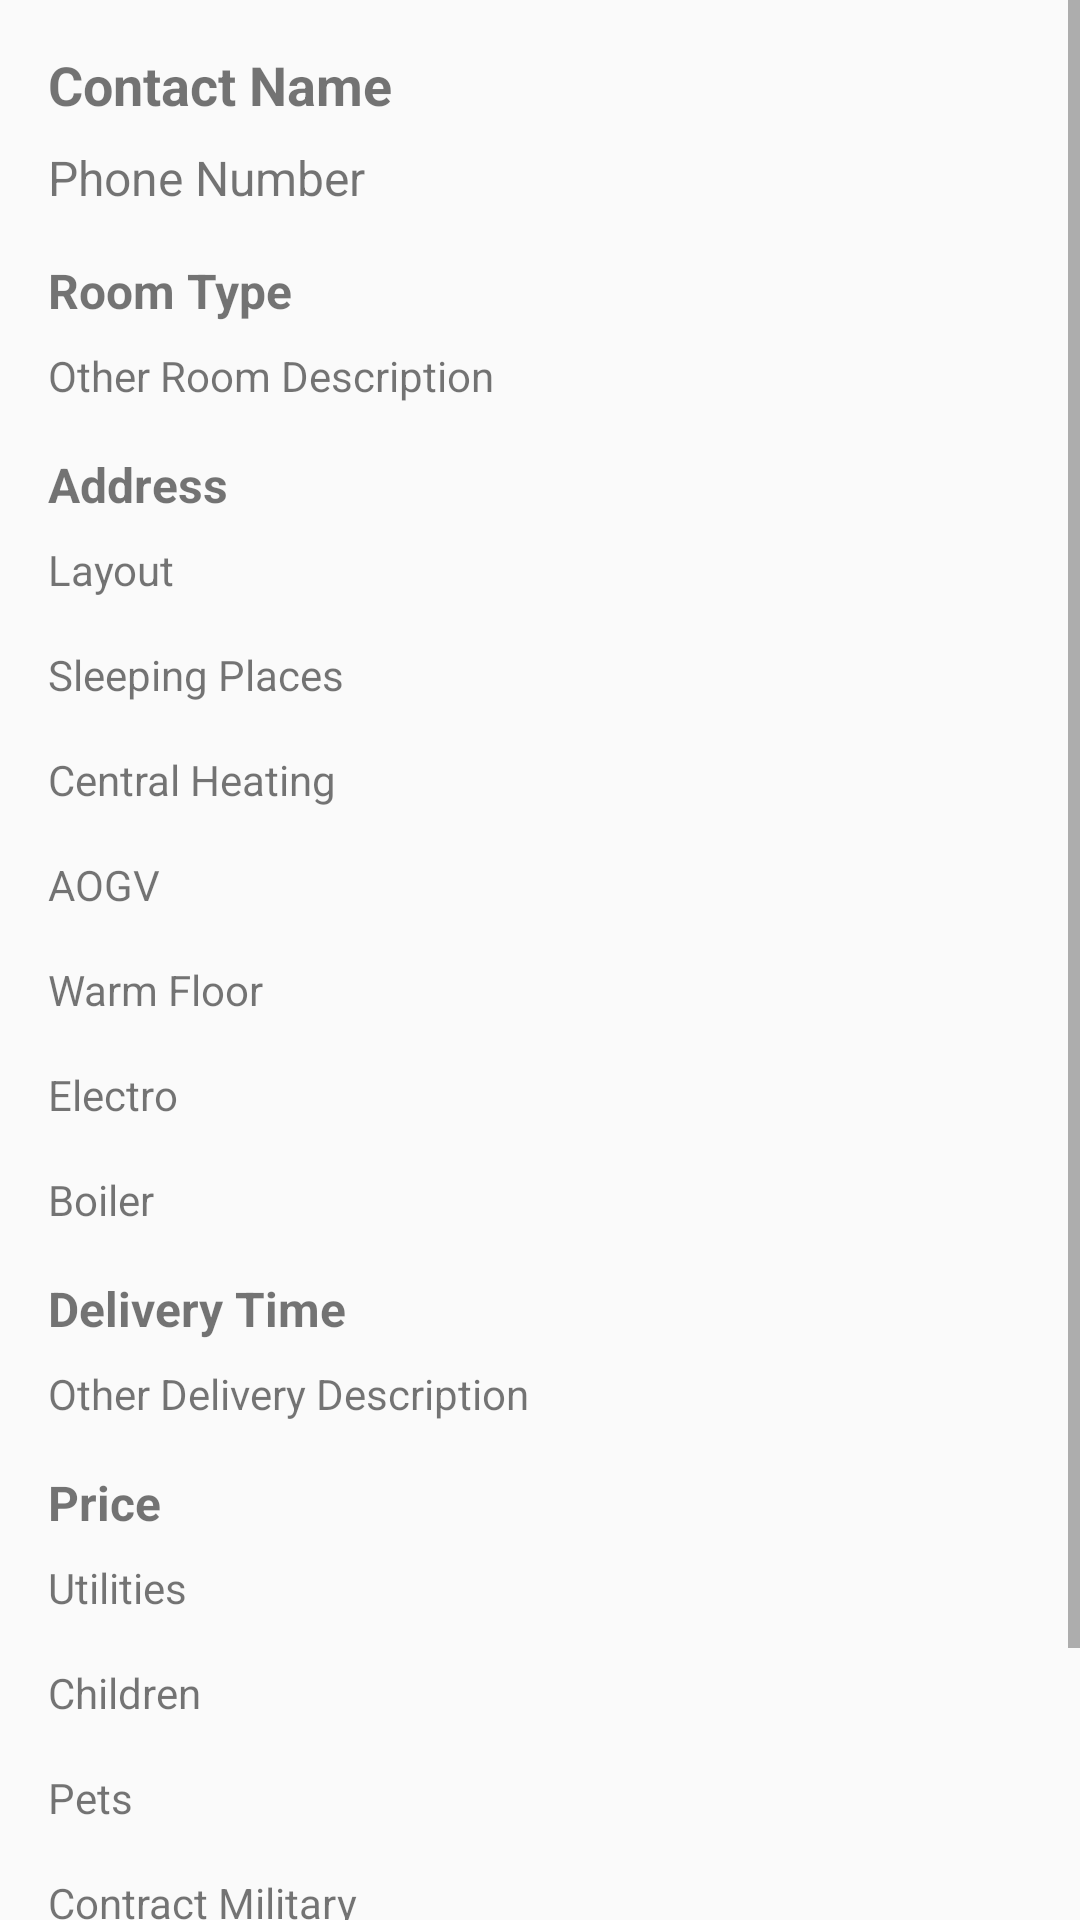

Produce the Android XML layout that renders to this screen, including the resource entries it uses.
<!-- AndroidManifest.xml: application theme AppTheme -->
<!-- res/layout/activity_record_details.xml -->
<ScrollView
    xmlns:android="http://schemas.android.com/apk/res/android"
    android:layout_width="match_parent"
    android:layout_height="match_parent">

    <LinearLayout
        android:layout_width="match_parent"
        android:layout_height="wrap_content"
        android:orientation="vertical"
        android:padding="16dp">

        
        <TextView
            android:id="@+id/textContactName"
            android:layout_width="wrap_content"
            android:layout_height="wrap_content"
            android:text="Contact Name"
            android:textSize="18sp"
            android:textStyle="bold"
            android:layout_marginBottom="8dp"/>

        
        <TextView
            android:id="@+id/textPhoneNumber"
            android:layout_width="wrap_content"
            android:layout_height="wrap_content"
            android:text="Phone Number"
            android:textSize="16sp"
            android:layout_marginBottom="16dp"/>

        
        <TextView
            android:id="@+id/textRoomType"
            android:layout_width="wrap_content"
            android:layout_height="wrap_content"
            android:text="Room Type"
            android:textSize="16sp"
            android:textStyle="bold"
            android:layout_marginBottom="8dp"/>

        
        <TextView
            android:id="@+id/textOtherRoomDescription"
            android:layout_width="wrap_content"
            android:layout_height="wrap_content"
            android:text="Other Room Description"
            android:textSize="14sp"
            android:layout_marginBottom="16dp"/>

        
        <TextView
            android:id="@+id/textAddress"
            android:layout_width="wrap_content"
            android:layout_height="wrap_content"
            android:text="Address"
            android:textSize="16sp"
            android:textStyle="bold"
            android:layout_marginBottom="8dp"/>

        
        <TextView
            android:id="@+id/textLayout"
            android:layout_width="wrap_content"
            android:layout_height="wrap_content"
            android:text="Layout"
            android:textSize="14sp"
            android:layout_marginBottom="16dp"/>

        
        <TextView
            android:id="@+id/textSleepingPlaces"
            android:layout_width="wrap_content"
            android:layout_height="wrap_content"
            android:text="Sleeping Places"
            android:textSize="14sp"
            android:layout_marginBottom="16dp"/>

        
        <TextView
            android:id="@+id/textCentralHeating"
            android:layout_width="wrap_content"
            android:layout_height="wrap_content"
            android:text="Central Heating"
            android:textSize="14sp"
            android:layout_marginBottom="16dp"/>

        
        <TextView
            android:id="@+id/textAogv"
            android:layout_width="wrap_content"
            android:layout_height="wrap_content"
            android:text="AOGV"
            android:textSize="14sp"
            android:layout_marginBottom="16dp"/>

        
        <TextView
            android:id="@+id/textWarmFloor"
            android:layout_width="wrap_content"
            android:layout_height="wrap_content"
            android:text="Warm Floor"
            android:textSize="14sp"
            android:layout_marginBottom="16dp"/>

        
        <TextView
            android:id="@+id/textElectro"
            android:layout_width="wrap_content"
            android:layout_height="wrap_content"
            android:text="Electro"
            android:textSize="14sp"
            android:layout_marginBottom="16dp"/>

        
        <TextView
            android:id="@+id/textBoiler"
            android:layout_width="wrap_content"
            android:layout_height="wrap_content"
            android:text="Boiler"
            android:textSize="14sp"
            android:layout_marginBottom="16dp"/>

        
        <TextView
            android:id="@+id/textDeliveryTime"
            android:layout_width="wrap_content"
            android:layout_height="wrap_content"
            android:text="Delivery Time"
            android:textSize="16sp"
            android:textStyle="bold"
            android:layout_marginBottom="8dp"/>

        
        <TextView
            android:id="@+id/textOtherDeliveryDescription"
            android:layout_width="wrap_content"
            android:layout_height="wrap_content"
            android:text="Other Delivery Description"
            android:textSize="14sp"
            android:layout_marginBottom="16dp"/>

        
        <TextView
            android:id="@+id/textPrice"
            android:layout_width="wrap_content"
            android:layout_height="wrap_content"
            android:text="Price"
            android:textSize="16sp"
            android:textStyle="bold"
            android:layout_marginBottom="8dp"/>

        
        <TextView
            android:id="@+id/textUtilities"
            android:layout_width="wrap_content"
            android:layout_height="wrap_content"
            android:text="Utilities"
            android:textSize="14sp"
            android:layout_marginBottom="16dp"/>

        
        <TextView
            android:id="@+id/textChildren"
            android:layout_width="wrap_content"
            android:layout_height="wrap_content"
            android:text="Children"
            android:textSize="14sp"
            android:layout_marginBottom="16dp"/>

        
        <TextView
            android:id="@+id/textPets"
            android:layout_width="wrap_content"
            android:layout_height="wrap_content"
            android:text="Pets"
            android:textSize="14sp"
            android:layout_marginBottom="16dp"/>

        
        <TextView
            android:id="@+id/textContractMilitary"
            android:layout_width="wrap_content"
            android:layout_height="wrap_content"
            android:text="Contract Military"
            android:textSize="14sp"
            android:layout_marginBottom="16dp"/>

        
        <TextView
            android:id="@+id/textContractCompany"
            android:layout_width="wrap_content"
            android:layout_height="wrap_content"
            android:text="Contract Company"
            android:textSize="14sp"
            android:layout_marginBottom="16dp"/>

        
        <TextView
            android:id="@+id/textOtherInfo"
            android:layout_width="wrap_content"
            android:layout_height="wrap_content"
            android:text="Other Info"
            android:textSize="14sp"
            android:layout_marginBottom="16dp"/>

    </LinearLayout>
</ScrollView>
<!-- resources referenced by this layout -->
<resources>
  <style name="AppTheme" parent="Theme.AppCompat.Light.DarkActionBar">
          
          <item name="colorPrimary">@color/colorPrimary</item>
          <item name="colorPrimaryDark">@color/colorPrimaryDark</item>
          <item name="colorAccent">@color/colorAccent</item>
      </style>
  <color name="colorPrimary">#3F51B5</color>
  <color name="colorPrimaryDark">#303F9F</color>
  <color name="colorAccent">#7950f2</color>
</resources>
